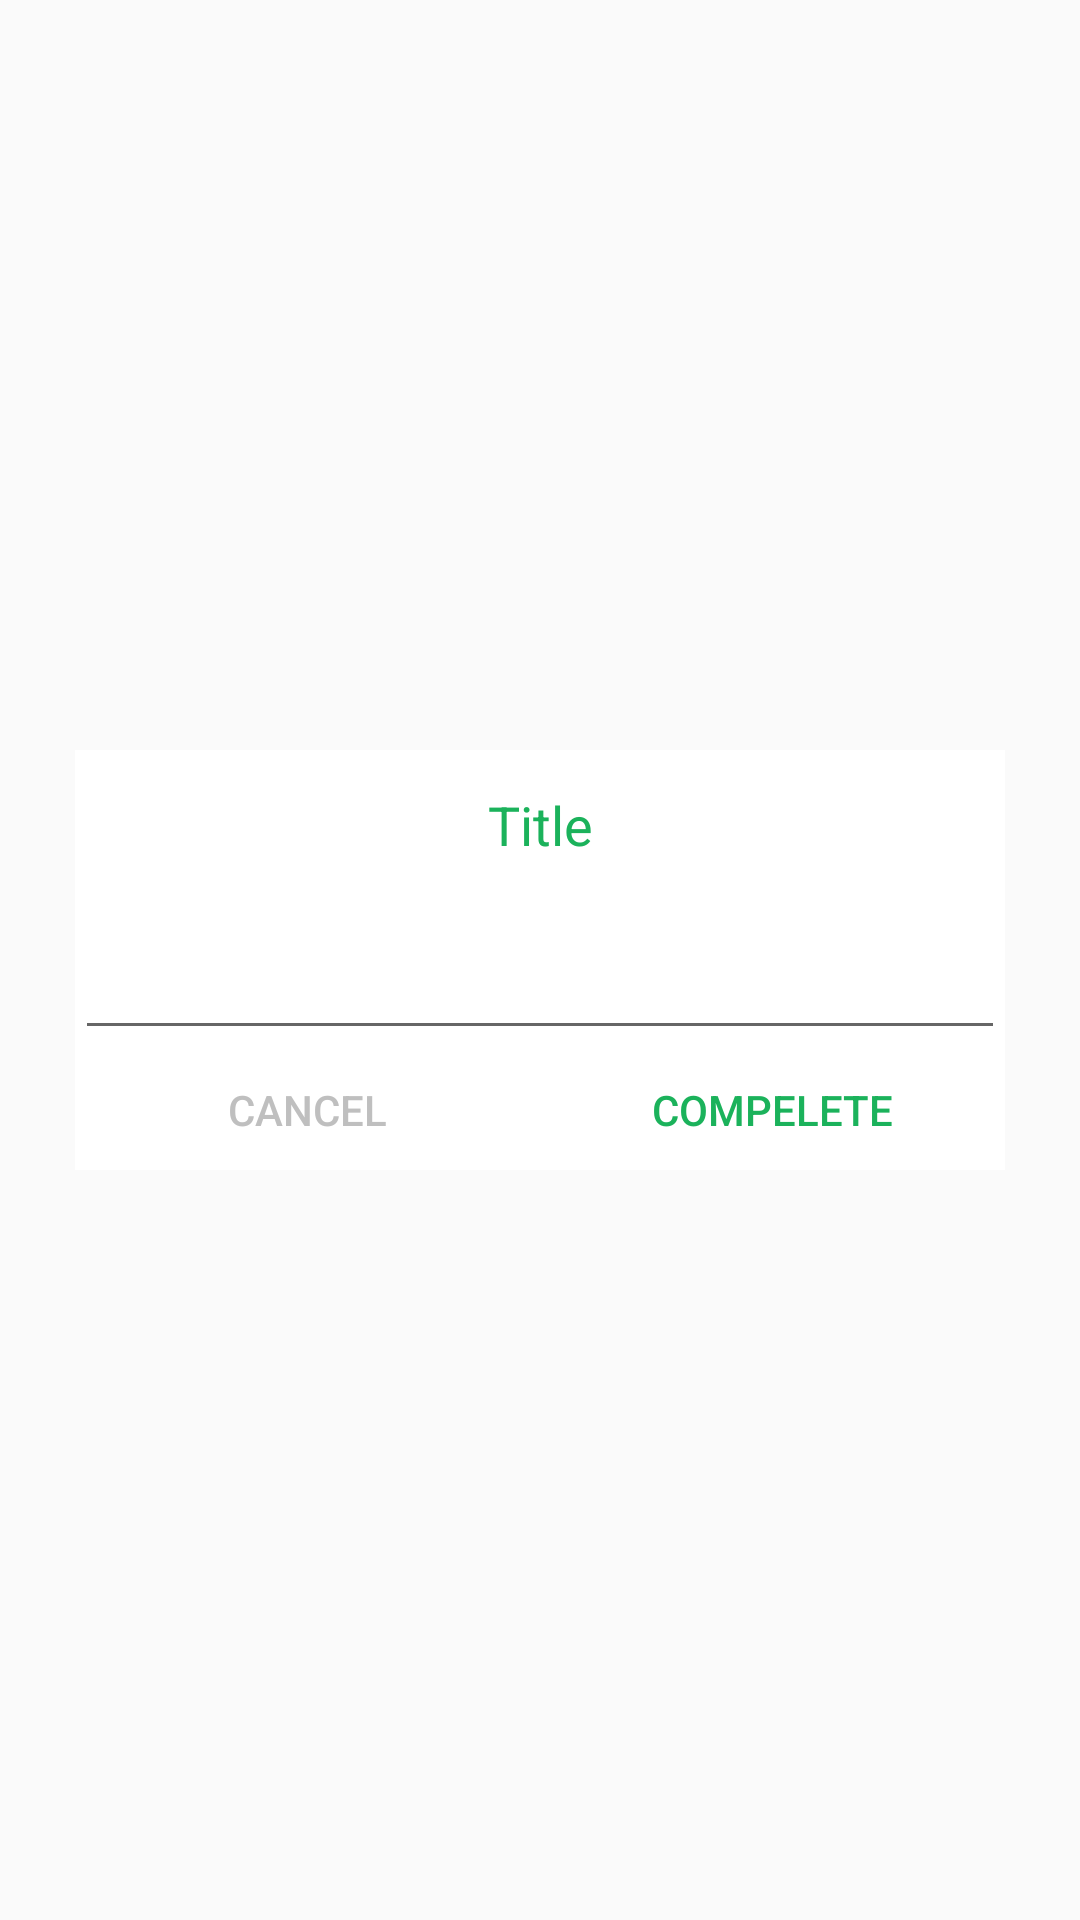

Write the Android layout XML for this screen, with the resource values it uses.
<!-- AndroidManifest.xml: application theme AppTheme -->
<!-- res/layout/popup_input.xml -->
<?xml version="1.0" encoding="utf-8"?>
<RelativeLayout xmlns:android="http://schemas.android.com/apk/res/android"
    android:layout_width="match_parent"
    android:layout_height="match_parent">

    <LinearLayout
        android:layout_width="match_parent"
        android:layout_height="wrap_content"
        android:layout_centerInParent="true"
        android:layout_marginLeft="25dp"
        android:layout_marginRight="25dp"
        android:background="@android:color/white"
        android:orientation="vertical">

        <TextView
            android:layout_width="match_parent"
            android:layout_height="50dp"
            android:gravity="center"
            android:text="Title"
            android:textColor="#1bb25b"
            android:textSize="18sp" />

        <View style="@style/line_style" />

        <EditText
            android:id="@+id/ed_input"
            android:layout_width="match_parent"
            android:layout_height="50dp" />

        <LinearLayout
            android:layout_width="match_parent"
            android:layout_height="40dp"
            android:orientation="horizontal"
            android:weightSum="2">

            <Button
                android:id="@+id/btn_cancel"
                android:layout_width="0dp"
                android:layout_height="match_parent"
                android:layout_weight="1"
                android:background="@android:color/transparent"
                android:text="Cancel"
                android:textColor="#bfbfbf" />

            <Button
                android:id="@+id/btn_Compelete"
                android:layout_width="0dp"
                android:layout_height="match_parent"
                android:layout_weight="1"
                android:background="@android:color/transparent"
                android:text="Compelete"
                android:textColor="#1bb25b" />
        </LinearLayout>

    </LinearLayout>

</RelativeLayout>
<!-- resources referenced by this layout -->
<resources>
  <style name="AppTheme" parent="Theme.AppCompat.DayNight.NoActionBar">
          
          <item name="colorPrimary">@color/colorPrimary</item>
          <item name="colorPrimaryDark">@color/colorPrimaryDark</item>
          <item name="colorAccent">@color/colorCursor</item>
          <item name="android:alertDialogTheme">@style/Theme.AppCompat.NoActionBar</item>
  
          <item name="backGroundColor">@color/colorPrimary</item>
          <item name="selectedTextColor">@color/colorPrimaryWhite</item>
          <item name="UNselectedTextColor">@color/colorPrimaryWhite</item>
          <item name="OtherTextColor">@color/colorPrimaryWhite</item>
          <item name="seekBarDotColor">@color/colorPrimaryBlue</item>
          <item name="seekBarProgressColor">@color/colorPrimaryBlue</item>
          <item name="seekBarBackgroundProgressColor">@color/colorPrimaryWhite</item>
          <item name="lines_color">@color/cornerColor</item>
          <item name="BuyOkButton">@color/BuyOkButtonDark</item>
          <item name="UnavailableObj">@color/md_grey_500</item>
      </style>
  <color name="colorPrimary">#000000</color>
  <color name="colorPrimaryDark">#000000</color>
  <color name="colorCursor">#FFFFFFFF</color>
  <color name="colorPrimaryWhite">#FFFFFFFF</color>
  <color name="colorPrimaryBlue">#66bfff</color>
  <color name="cornerColor">#66bfff</color>
  <color name="BuyOkButtonDark">#00FF7F</color>
  <color name="md_grey_500">#9E9E9E</color>
</resources>
